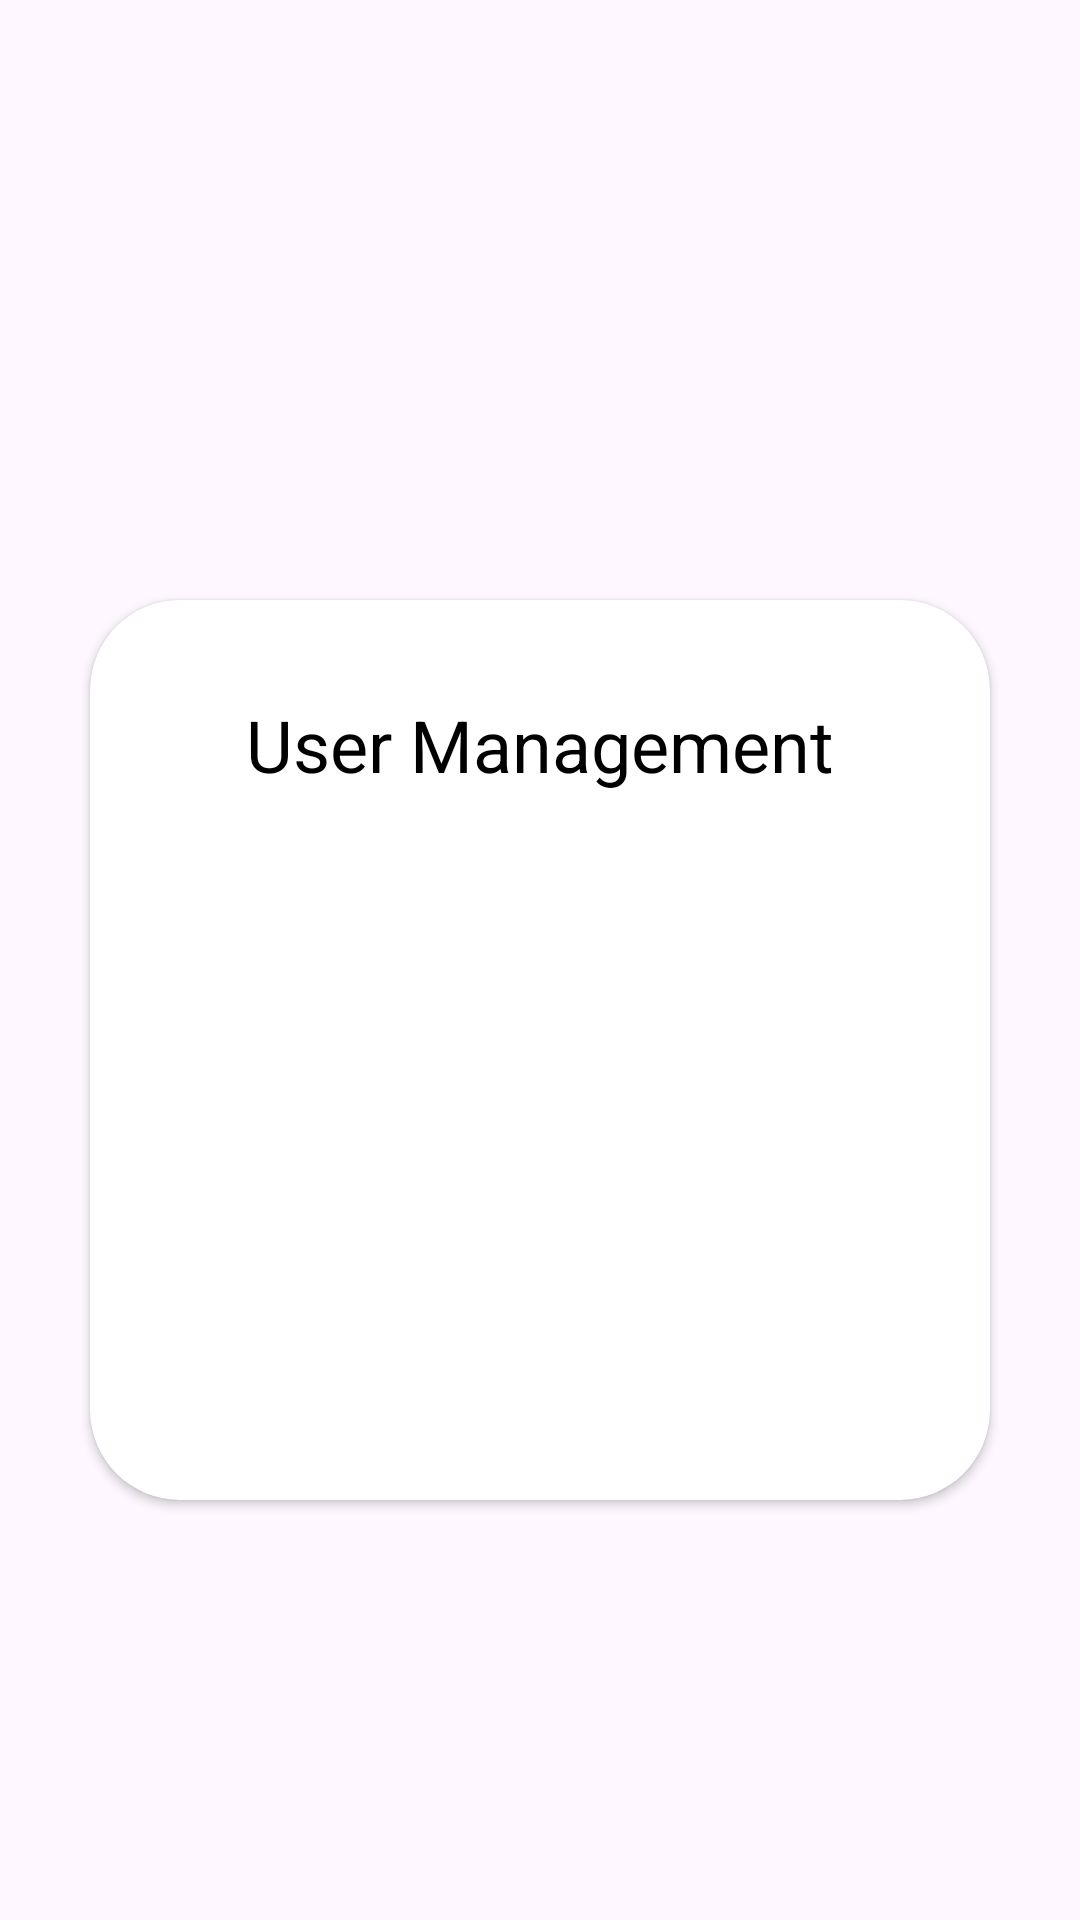

Write the Android layout XML for this screen, with the resource values it uses.
<!-- AndroidManifest.xml: application theme Theme.PG_Notification_App -->
<!-- res/layout/activity_user_management.xml -->
<?xml version="1.0" encoding="utf-8"?>
<LinearLayout xmlns:android="http://schemas.android.com/apk/res/android"
    xmlns:app="http://schemas.android.com/apk/res-auto"
    android:orientation="vertical"
    android:layout_width="match_parent"
    android:layout_height="match_parent"
    android:background="@drawable/home4">


    <androidx.cardview.widget.CardView
        android:layout_width="match_parent"
        android:layout_height="wrap_content"
        android:layout_marginTop="200dp"
        android:layout_marginLeft="30dp"
        android:layout_marginRight="30dp"
        app:cardCornerRadius="30dp">

        <LinearLayout
            android:layout_width="match_parent"
            android:layout_height="300dp"
            android:layout_gravity="center_vertical"
            android:background="@drawable/home4"
            android:orientation="vertical"
            android:padding="16dp">

        <TextView
        android:id="@+id/title"
        android:layout_width="match_parent"
        android:layout_height="wrap_content"
        android:text="User Management"
        android:textSize="24sp"
        android:gravity="center"
        android:padding="16dp"
        android:textColor="@color/black" />

    <TextView
        android:id="@+id/users_list_button"
        android:layout_width="200dp"
        android:layout_height="60dp"
        android:layout_marginLeft="10dp"
        android:layout_marginTop="30dp"
        android:padding="16dp"
        android:textAlignment="center"
        android:text="User's List"
        android:textColor="@color/white"
        android:textSize="18dp"
        android:background="@drawable/home4"/>

    <TextView
        android:id="@+id/senders_list_button"
        android:layout_width="200dp"
        android:layout_height="60dp"
        android:layout_marginLeft="100dp"
        android:layout_marginTop="30dp"
        android:text="Sender's List"
        android:textAlignment="center"
        android:textColor="@color/white"
        android:padding="16dp"
        android:textSize="18dp"
        android:background="@drawable/home4"/>

</LinearLayout>
    </androidx.cardview.widget.CardView>
</LinearLayout>
<!-- resources referenced by this layout -->
<resources>
  <color name="black">#FF000000</color>
  <color name="white">#FFFFFFFF</color>
  <style name="Theme.PG_Notification_App" parent="Base.Theme.PG_Notification_App" />
  <style name="Base.Theme.PG_Notification_App" parent="Theme.Material3.DayNight.NoActionBar">
          
          <item name="colorPrimary">@color/Lavender</item>
          <item name="colorPrimaryVariant">@color/Lavender</item>
      </style>
  <color name="Lavender">#8692F7</color>
</resources>
